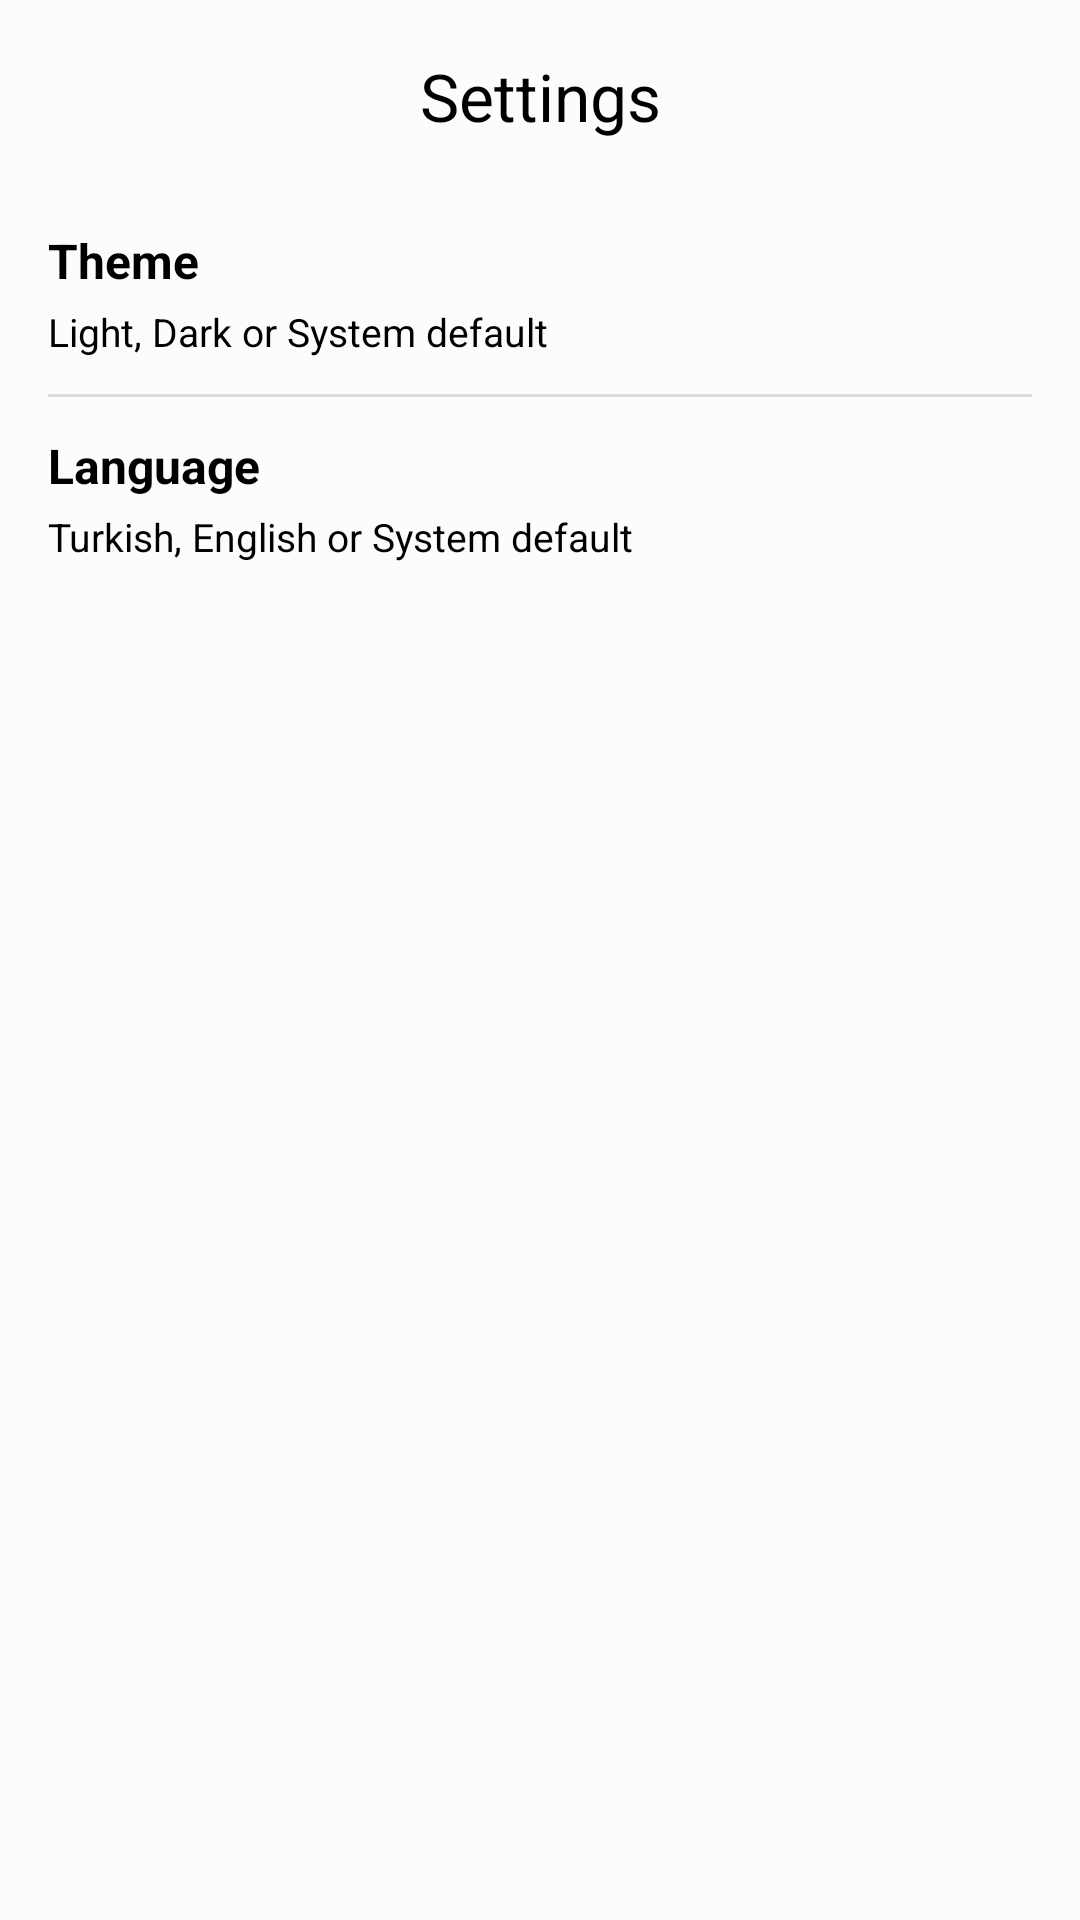

This screen was rendered from an Android layout file. Write that file and the resources it references.
<!-- AndroidManifest.xml: application theme Theme.Kriptex -->
<!-- res/layout/fragment_settings.xml -->
<androidx.constraintlayout.widget.ConstraintLayout xmlns:android="http://schemas.android.com/apk/res/android"
    xmlns:app="http://schemas.android.com/apk/res-auto"
    android:layout_width="match_parent"
    android:layout_height="match_parent"
    android:background="@color/background_color">

    <com.google.android.material.appbar.AppBarLayout
        android:id="@+id/ablHeader"
        android:layout_width="match_parent"
        android:layout_height="wrap_content"
        app:layout_constraintEnd_toEndOf="parent"
        app:layout_constraintStart_toStartOf="parent"
        app:layout_constraintTop_toTopOf="parent">

        <com.google.android.material.appbar.MaterialToolbar
            android:id="@+id/tbHeader"
            android:layout_width="match_parent"
            android:layout_height="?attr/actionBarSize"
            android:background="@color/background_color"
            app:title="@string/settings"
            app:titleCentered="true"
            app:titleTextColor="@color/text_color" />
    </com.google.android.material.appbar.AppBarLayout>

    <LinearLayout
        android:layout_width="match_parent"
        android:layout_height="wrap_content"
        android:divider="?android:attr/dividerHorizontal"
        android:orientation="vertical"
        android:paddingHorizontal="16dp"
        android:showDividers="middle"
        app:layout_constraintEnd_toEndOf="parent"
        app:layout_constraintStart_toStartOf="parent"
        app:layout_constraintTop_toBottomOf="@id/ablHeader">

        <LinearLayout
            android:id="@+id/llTheme"
            android:layout_width="match_parent"
            android:layout_height="wrap_content"
            android:background="?android:attr/selectableItemBackground"
            android:clickable="true"
            android:onClick="onThemeClicked"
            android:orientation="vertical"
            android:paddingVertical="12dp">

            <TextView
                android:layout_width="wrap_content"
                android:layout_height="wrap_content"
                android:text="@string/theme"
                android:textColor="@color/text_color"
                android:textSize="16sp"
                android:textStyle="bold" />

            <TextView
                android:layout_width="wrap_content"
                android:layout_height="wrap_content"
                android:layout_marginTop="4dp"
                android:text="@string/light_dark_or_system_default"
                android:textColor="@color/text_color"
                android:textSize="13sp" />
        </LinearLayout>

        <LinearLayout
            android:id="@+id/llLanguage"
            android:layout_width="match_parent"
            android:layout_height="wrap_content"
            android:background="?android:attr/selectableItemBackground"
            android:clickable="true"
            android:onClick="onLanguageClicked"
            android:orientation="vertical"
            android:paddingVertical="12dp">

            <TextView
                android:layout_width="wrap_content"
                android:layout_height="wrap_content"
                android:text="@string/language"
                android:textColor="@color/text_color"
                android:textSize="16sp"
                android:textStyle="bold" />

            <TextView
                android:layout_width="wrap_content"
                android:layout_height="wrap_content"
                android:layout_marginTop="4dp"
                android:text="@string/turkish_english_or_system_default"
                android:textColor="@color/text_color"
                android:textSize="13sp" />
        </LinearLayout>
    </LinearLayout>
</androidx.constraintlayout.widget.ConstraintLayout>
<!-- resources referenced by this layout -->
<resources>
  <color name="background_color">#FCFCFC</color>
  <color name="text_color">#FF000000</color>
  <string name="language">Language</string>
  <string name="light_dark_or_system_default">Light, Dark or System default</string>
  <string name="settings">Settings</string>
  <string name="theme">Theme</string>
  <string name="turkish_english_or_system_default">Turkish, English or System default</string>
  <style name="Theme.Kriptex" parent="Base.Theme.Kriptex" />
  <style name="Base.Theme.Kriptex" parent="Theme.Material3.DayNight.NoActionBar">
          
          
      </style>
</resources>
